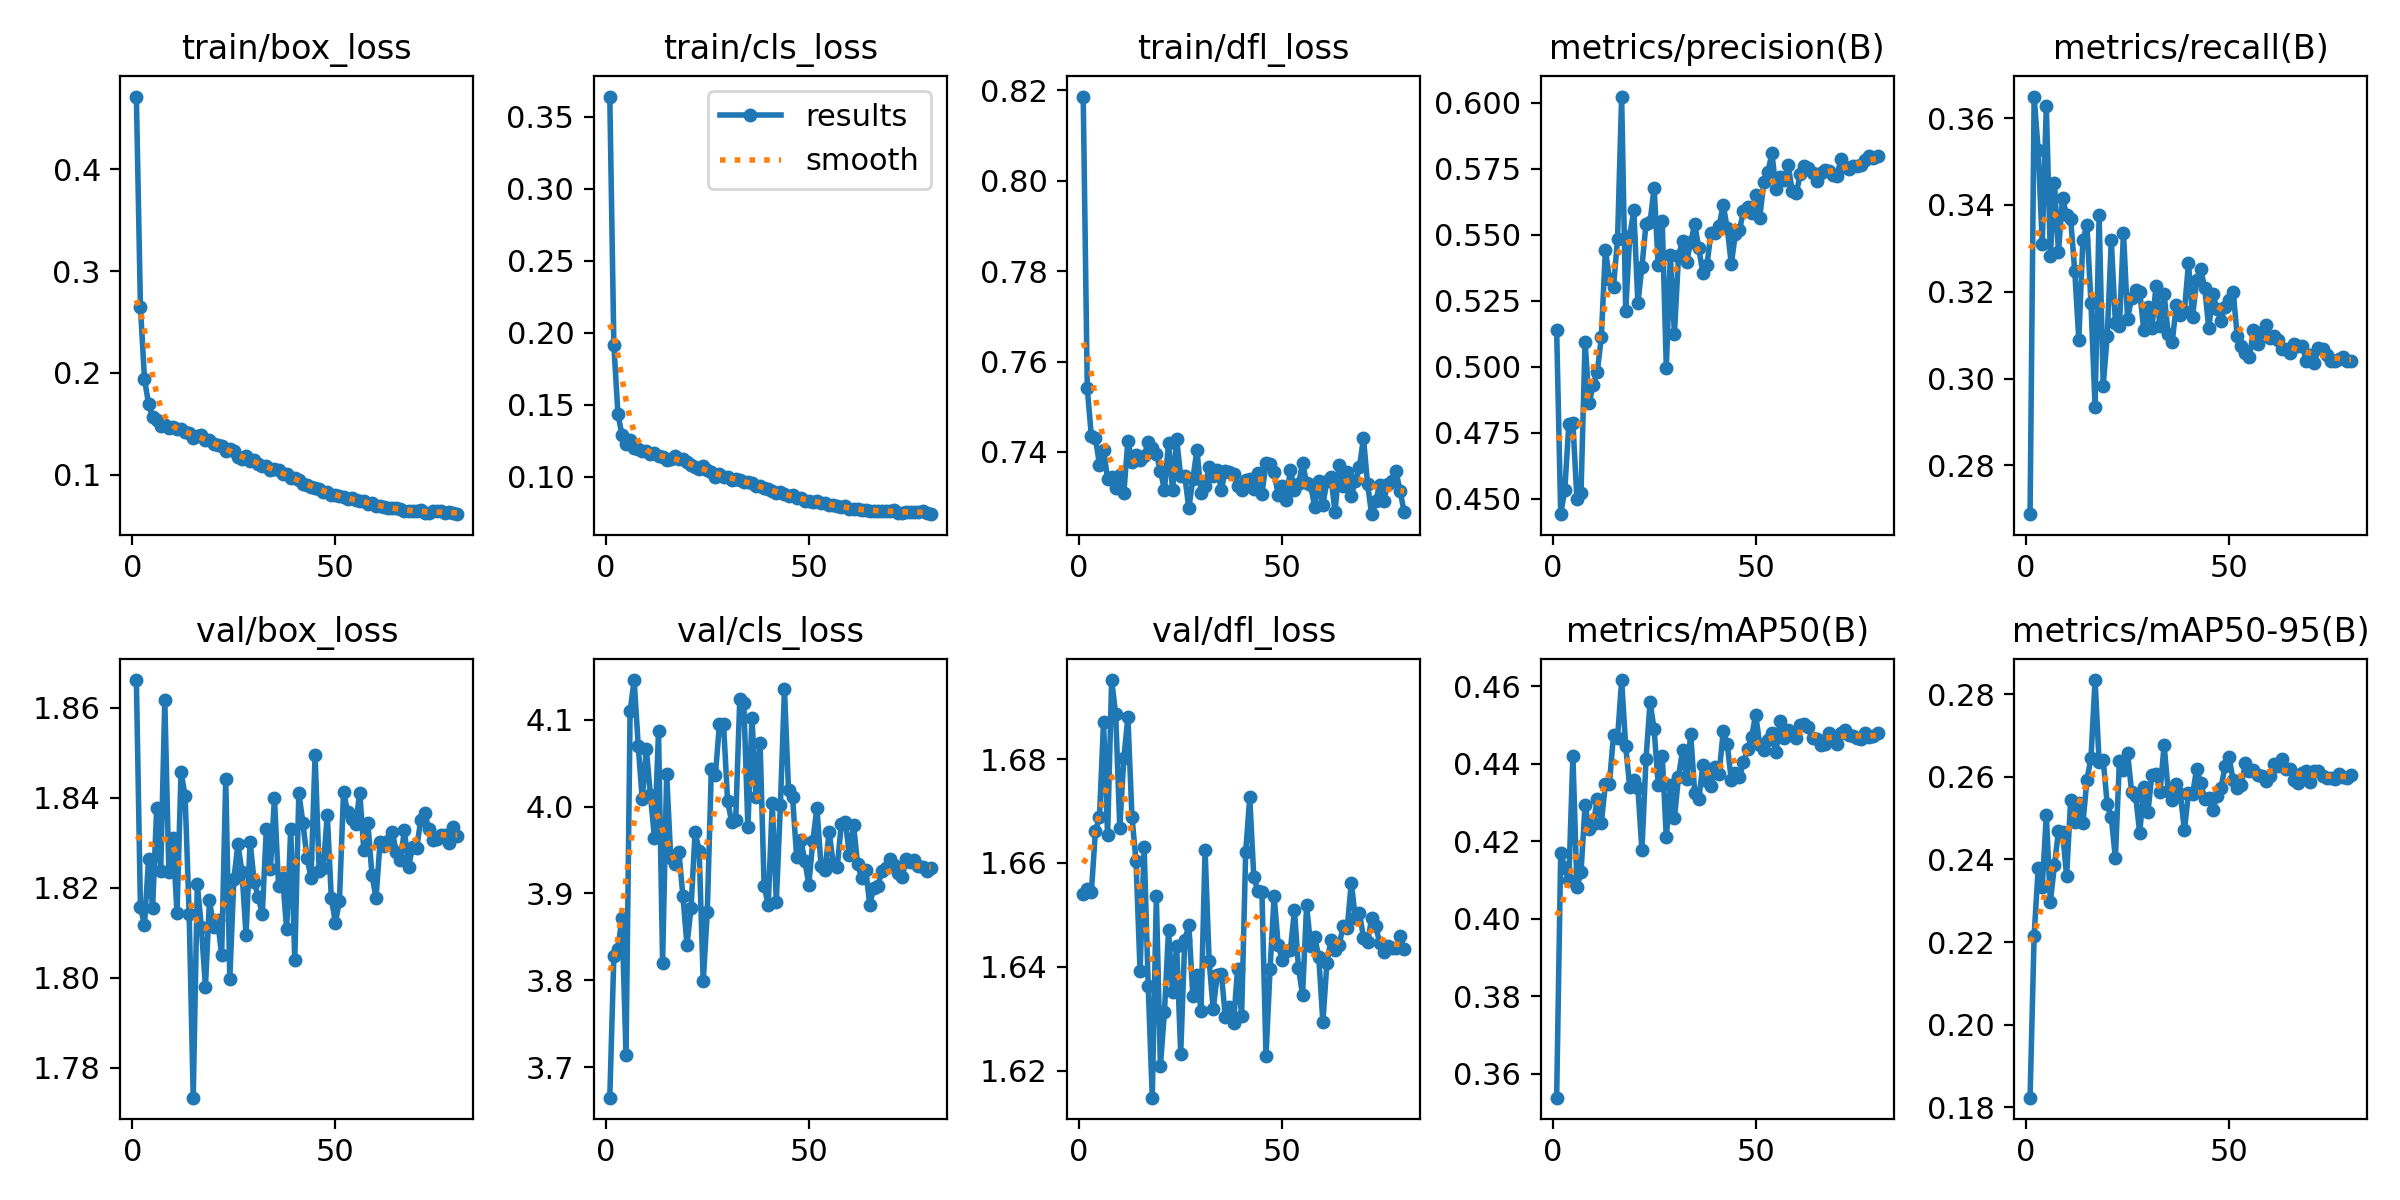

Source data for this figure (header and first rows):
epoch, train/box_loss, train/cls_loss, train/dfl_loss, metrics/precision(B), metrics/recall(B), metrics/mAP50(B), metrics/mAP50-95(B), val/box_loss, val/cls_loss, val/dfl_loss, lr/pg0, lr/pg1, lr/pg2
1, 0.4714, 0.364, 0.8186, 0.514, 0.2688, 0.3538, 0.1824, 1.866, 3.665, 1.654, 0.0667, 2.4978e-06, 2.4978e-06
2, 0.265, 0.1915, 0.7541, 0.4441, 0.365, 0.417, 0.2215, 1.816, 3.828, 1.655, 0.03337, 4.9959e-06, 4.9959e-06
3, 0.1938, 0.1438, 0.7436, 0.4532, 0.3526, 0.4132, 0.2379, 1.812, 3.836, 1.654, 3.7142e-05, 7.4863e-06, 7.4863e-06
4, 0.1697, 0.1287, 0.7431, 0.4783, 0.331, 0.4101, 0.2334, 1.827, 3.872, 1.666, 7.4743e-06, 7.4743e-06, 7.4743e-06
5, 0.1565, 0.1229, 0.7371, 0.4787, 0.3628, 0.4422, 0.2507, 1.815, 3.713, 1.669, 7.4543e-06, 7.4543e-06, 7.4543e-06
6, 0.1536, 0.1254, 0.7405, 0.4498, 0.3283, 0.4082, 0.2298, 1.838, 4.109, 1.687, 7.4287e-06, 7.4287e-06, 7.4287e-06
7, 0.1482, 0.12, 0.734, 0.4523, 0.3451, 0.412, 0.2386, 1.824, 4.146, 1.665, 7.3974e-06, 7.3974e-06, 7.3974e-06
8, 0.1486, 0.1193, 0.7345, 0.5096, 0.3292, 0.4294, 0.247, 1.862, 4.07, 1.695, 7.3606e-06, 7.3606e-06, 7.3606e-06
9, 0.1462, 0.1177, 0.7321, 0.4862, 0.3416, 0.4233, 0.2466, 1.823, 4.008, 1.689, 7.3183e-06, 7.3183e-06, 7.3183e-06
10, 0.1469, 0.1178, 0.735, 0.4932, 0.3376, 0.4244, 0.236, 1.831, 4.066, 1.667, 7.2705e-06, 7.2705e-06, 7.2705e-06
11, 0.1445, 0.116, 0.7309, 0.498, 0.3367, 0.4309, 0.2545, 1.814, 4.014, 1.68, 7.2174e-06, 7.2174e-06, 7.2174e-06
12, 0.1444, 0.1161, 0.7425, 0.5111, 0.3248, 0.4248, 0.249, 1.846, 3.963, 1.688, 7.159e-06, 7.159e-06, 7.159e-06
13, 0.1422, 0.1144, 0.7377, 0.5443, 0.3089, 0.4347, 0.2537, 1.84, 4.087, 1.669, 7.0954e-06, 7.0954e-06, 7.0954e-06
14, 0.1404, 0.1137, 0.7392, 0.5333, 0.3319, 0.4349, 0.2487, 1.814, 3.82, 1.66, 7.0266e-06, 7.0266e-06, 7.0266e-06
15, 0.136, 0.1115, 0.7382, 0.5304, 0.3354, 0.4475, 0.2592, 1.773, 4.037, 1.639, 6.9529e-06, 6.9529e-06, 6.9529e-06
16, 0.1382, 0.1124, 0.7391, 0.5484, 0.3173, 0.4467, 0.2646, 1.821, 3.941, 1.663, 6.8743e-06, 6.8743e-06, 6.8743e-06
17, 0.1393, 0.1144, 0.7422, 0.6024, 0.2935, 0.4617, 0.2834, 1.811, 3.934, 1.636, 6.791e-06, 6.791e-06, 6.791e-06
18, 0.1344, 0.1123, 0.7409, 0.5211, 0.3376, 0.4446, 0.2636, 1.798, 3.948, 1.615, 6.703e-06, 6.703e-06, 6.703e-06
19, 0.1338, 0.1125, 0.7395, 0.5496, 0.2983, 0.434, 0.2641, 1.817, 3.897, 1.654, 6.6105e-06, 6.6105e-06, 6.6105e-06
20, 0.1298, 0.1099, 0.7359, 0.5594, 0.3098, 0.4358, 0.2534, 1.811, 3.84, 1.621, 6.5137e-06, 6.5137e-06, 6.5137e-06
21, 0.129, 0.1084, 0.7316, 0.524, 0.3319, 0.4339, 0.2502, 1.813, 3.883, 1.631, 6.4126e-06, 6.4126e-06, 6.4126e-06
22, 0.1282, 0.1067, 0.7419, 0.5379, 0.3129, 0.4177, 0.2403, 1.805, 3.97, 1.647, 6.3075e-06, 6.3075e-06, 6.3075e-06
23, 0.1229, 0.105, 0.7316, 0.5541, 0.312, 0.4412, 0.2638, 1.844, 3.949, 1.635, 6.1986e-06, 6.1986e-06, 6.1986e-06
24, 0.1253, 0.1073, 0.7428, 0.5547, 0.3336, 0.4559, 0.2617, 1.8, 3.799, 1.644, 6.0859e-06, 6.0859e-06, 6.0859e-06
25, 0.1227, 0.1045, 0.7346, 0.5679, 0.3138, 0.449, 0.2658, 1.822, 3.878, 1.623, 5.9697e-06, 5.9697e-06, 5.9697e-06
26, 0.1176, 0.1031, 0.7347, 0.5384, 0.3186, 0.4345, 0.2564, 1.83, 4.043, 1.645, 5.8501e-06, 5.8501e-06, 5.8501e-06
27, 0.1153, 0.0999, 0.7275, 0.5551, 0.3204, 0.4421, 0.2553, 1.824, 4.037, 1.648, 5.7273e-06, 5.7273e-06, 5.7273e-06
28, 0.1179, 0.1019, 0.734, 0.4997, 0.32, 0.421, 0.2463, 1.81, 4.095, 1.634, 5.6015e-06, 5.6015e-06, 5.6015e-06
29, 0.1135, 0.1, 0.7404, 0.5423, 0.3111, 0.4344, 0.2576, 1.83, 4.095, 1.639, 5.4729e-06, 5.4729e-06, 5.4729e-06
30, 0.1141, 0.09978, 0.731, 0.5125, 0.3164, 0.4261, 0.2514, 1.821, 4.007, 1.631, 5.3418e-06, 5.3418e-06, 5.3418e-06
31, 0.11, 0.09774, 0.7325, 0.5418, 0.3116, 0.4367, 0.2605, 1.818, 3.982, 1.663, 5.2082e-06, 5.2082e-06, 5.2082e-06
32, 0.1089, 0.09861, 0.7366, 0.5478, 0.3213, 0.4435, 0.2608, 1.814, 3.985, 1.641, 5.0725e-06, 5.0725e-06, 5.0725e-06
33, 0.1086, 0.09796, 0.7347, 0.5397, 0.312, 0.436, 0.2564, 1.833, 4.124, 1.632, 4.9347e-06, 4.9347e-06, 4.9347e-06
34, 0.105, 0.09646, 0.736, 0.5472, 0.3195, 0.4479, 0.2676, 1.824, 4.119, 1.639, 4.7952e-06, 4.7952e-06, 4.7952e-06
35, 0.1051, 0.09599, 0.7317, 0.554, 0.3102, 0.4325, 0.2566, 1.84, 3.976, 1.639, 4.6542e-06, 4.6542e-06, 4.6542e-06
36, 0.1045, 0.09567, 0.7357, 0.5448, 0.3085, 0.431, 0.2543, 1.821, 4.102, 1.63, 4.5118e-06, 4.5118e-06, 4.5118e-06
37, 0.1007, 0.09353, 0.7356, 0.5354, 0.3169, 0.4397, 0.2581, 1.822, 4.011, 1.632, 4.3683e-06, 4.3683e-06, 4.3683e-06
38, 0.1004, 0.09349, 0.7351, 0.5385, 0.3146, 0.4355, 0.2558, 1.811, 4.073, 1.629, 4.2239e-06, 4.2239e-06, 4.2239e-06
39, 0.0966, 0.09189, 0.7324, 0.5508, 0.3155, 0.4344, 0.2471, 1.833, 3.908, 1.64, 4.0788e-06, 4.0788e-06, 4.0788e-06
40, 0.09662, 0.0913, 0.7316, 0.5506, 0.3266, 0.4392, 0.2561, 1.804, 3.886, 1.631, 3.9333e-06, 3.9333e-06, 3.9333e-06
41, 0.09502, 0.09003, 0.7337, 0.5532, 0.3142, 0.4374, 0.2557, 1.841, 4.004, 1.662, 3.7875e-06, 3.7875e-06, 3.7875e-06
42, 0.09094, 0.08855, 0.734, 0.5614, 0.3226, 0.4484, 0.2619, 1.835, 3.891, 1.673, 3.6417e-06, 3.6417e-06, 3.6417e-06
43, 0.09, 0.08901, 0.7317, 0.5525, 0.3252, 0.4451, 0.2585, 1.827, 4.001, 1.657, 3.4962e-06, 3.4962e-06, 3.4962e-06
44, 0.08819, 0.08762, 0.7354, 0.5389, 0.3208, 0.4358, 0.2546, 1.822, 4.135, 1.655, 3.3511e-06, 3.3511e-06, 3.3511e-06
45, 0.08729, 0.08665, 0.7307, 0.5503, 0.3116, 0.4377, 0.2549, 1.849, 4.019, 1.654, 3.2067e-06, 3.2067e-06, 3.2067e-06
46, 0.08628, 0.08695, 0.7375, 0.5518, 0.3195, 0.4366, 0.2519, 1.824, 4.01, 1.623, 3.0632e-06, 3.0632e-06, 3.0632e-06
47, 0.08329, 0.08492, 0.7374, 0.5589, 0.316, 0.4404, 0.2553, 1.824, 3.942, 1.64, 2.9208e-06, 2.9208e-06, 2.9208e-06
48, 0.08335, 0.08513, 0.7355, 0.5604, 0.3133, 0.4438, 0.2572, 1.836, 3.962, 1.654, 2.7798e-06, 2.7798e-06, 2.7798e-06
49, 0.07978, 0.08291, 0.7305, 0.5584, 0.3164, 0.447, 0.2625, 1.818, 3.938, 1.644, 2.6403e-06, 2.6403e-06, 2.6403e-06
50, 0.07994, 0.08318, 0.7325, 0.5651, 0.3182, 0.4527, 0.2647, 1.812, 3.91, 1.641, 2.5025e-06, 2.5025e-06, 2.5025e-06
51, 0.07854, 0.08245, 0.7293, 0.5564, 0.32, 0.4449, 0.2591, 1.817, 3.961, 1.643, 2.3668e-06, 2.3668e-06, 2.3668e-06
52, 0.07838, 0.0832, 0.7361, 0.5698, 0.3098, 0.4435, 0.2572, 1.841, 3.999, 1.643, 2.2332e-06, 2.2332e-06, 2.2332e-06
53, 0.07574, 0.08169, 0.7316, 0.5737, 0.3076, 0.4463, 0.258, 1.837, 3.932, 1.651, 2.1021e-06, 2.1021e-06, 2.1021e-06
54, 0.0771, 0.0818, 0.7328, 0.5809, 0.3058, 0.4479, 0.2632, 1.835, 3.927, 1.64, 1.9735e-06, 1.9735e-06, 1.9735e-06
55, 0.07469, 0.08042, 0.7375, 0.5673, 0.3049, 0.443, 0.2614, 1.834, 3.971, 1.635, 1.8477e-06, 1.8477e-06, 1.8477e-06
56, 0.07385, 0.08013, 0.7331, 0.5718, 0.3111, 0.451, 0.2617, 1.841, 3.934, 1.652, 1.7249e-06, 1.7249e-06, 1.7249e-06
57, 0.07437, 0.07985, 0.7326, 0.5707, 0.308, 0.4467, 0.2603, 1.828, 3.931, 1.644, 1.6053e-06, 1.6053e-06, 1.6053e-06
58, 0.0715, 0.07882, 0.7277, 0.5766, 0.3107, 0.4489, 0.2602, 1.834, 3.98, 1.646, 1.4891e-06, 1.4891e-06, 1.4891e-06
59, 0.07226, 0.07924, 0.7336, 0.5664, 0.3124, 0.4475, 0.259, 1.823, 3.982, 1.642, 1.3764e-06, 1.3764e-06, 1.3764e-06
60, 0.06922, 0.07717, 0.7282, 0.5658, 0.3094, 0.4468, 0.2602, 1.818, 3.944, 1.629, 1.2675e-06, 1.2675e-06, 1.2675e-06
... 20 more rows
